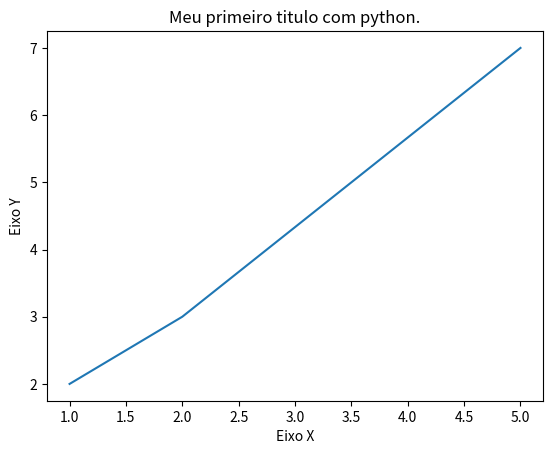

Recreate this plot in Python.
import matplotlib.pyplot as plt

plt.xlabel('Eixo X')
plt.ylabel('Eixo Y')

x = [1, 2, 5]
y = [2, 3, 7]

plt.title('Meu primeiro titulo com python.')

plt.plot(x, y)
plt.show()
